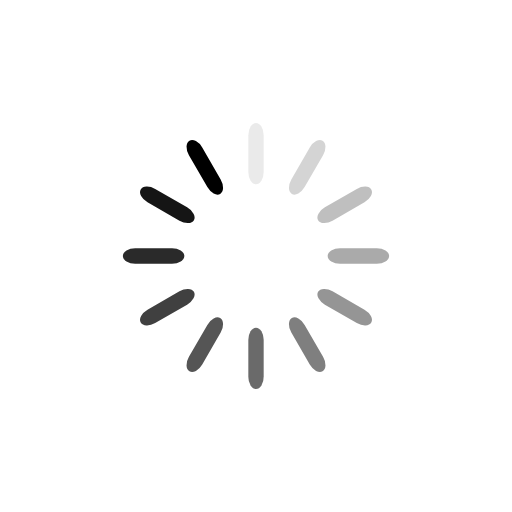
t = 0.00 s
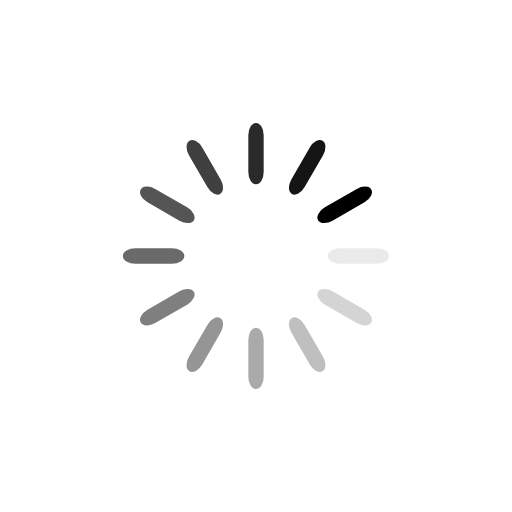
t = 0.25 s
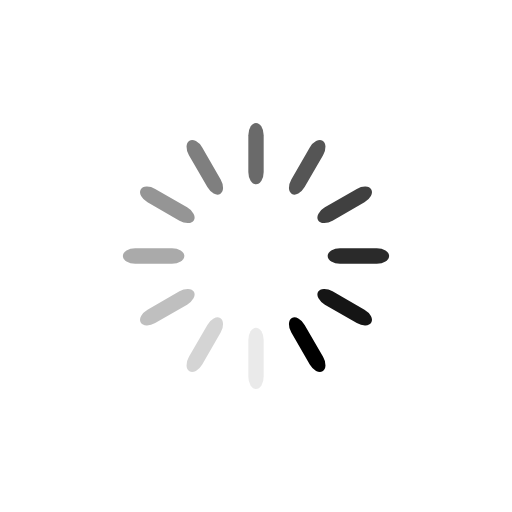
t = 0.50 s
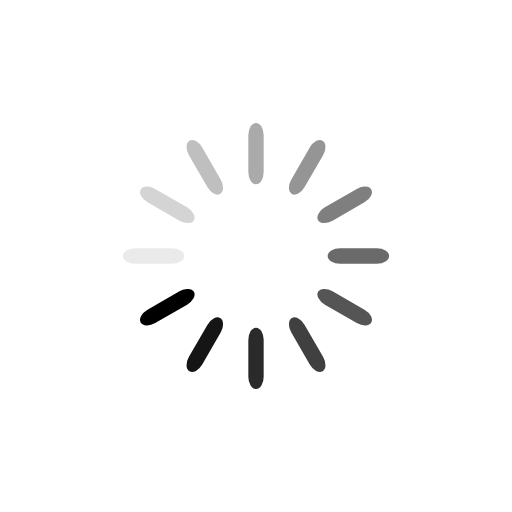
t = 0.75 s

The animated SVG that drew these frames (rendered in a browser with its animation timeline set to each time). Animation: 12 SMIL elements (animate=12); one cycle of 1.00 s, repeats indefinitely.

<svg class="lds-spinner" width="140px"  height="140px"  xmlns="http://www.w3.org/2000/svg" xmlns:xlink="http://www.w3.org/1999/xlink" viewBox="0 0 100 100" preserveAspectRatio="xMidYMid" style="background: none;"><g transform="rotate(0 50 50)">
  <rect x="48.5" y="24" rx="4.8500000000000005" ry="2.4" width="3" height="12" fill="#000000">
    <animate attributeName="opacity" values="1;0" times="0;1" dur="1s" begin="-0.9166666666666666s" repeatCount="indefinite"></animate>
  </rect>
</g><g transform="rotate(30 50 50)">
  <rect x="48.5" y="24" rx="4.8500000000000005" ry="2.4" width="3" height="12" fill="#000000">
    <animate attributeName="opacity" values="1;0" times="0;1" dur="1s" begin="-0.8333333333333334s" repeatCount="indefinite"></animate>
  </rect>
</g><g transform="rotate(60 50 50)">
  <rect x="48.5" y="24" rx="4.8500000000000005" ry="2.4" width="3" height="12" fill="#000000">
    <animate attributeName="opacity" values="1;0" times="0;1" dur="1s" begin="-0.75s" repeatCount="indefinite"></animate>
  </rect>
</g><g transform="rotate(90 50 50)">
  <rect x="48.5" y="24" rx="4.8500000000000005" ry="2.4" width="3" height="12" fill="#000000">
    <animate attributeName="opacity" values="1;0" times="0;1" dur="1s" begin="-0.6666666666666666s" repeatCount="indefinite"></animate>
  </rect>
</g><g transform="rotate(120 50 50)">
  <rect x="48.5" y="24" rx="4.8500000000000005" ry="2.4" width="3" height="12" fill="#000000">
    <animate attributeName="opacity" values="1;0" times="0;1" dur="1s" begin="-0.5833333333333334s" repeatCount="indefinite"></animate>
  </rect>
</g><g transform="rotate(150 50 50)">
  <rect x="48.5" y="24" rx="4.8500000000000005" ry="2.4" width="3" height="12" fill="#000000">
    <animate attributeName="opacity" values="1;0" times="0;1" dur="1s" begin="-0.5s" repeatCount="indefinite"></animate>
  </rect>
</g><g transform="rotate(180 50 50)">
  <rect x="48.5" y="24" rx="4.8500000000000005" ry="2.4" width="3" height="12" fill="#000000">
    <animate attributeName="opacity" values="1;0" times="0;1" dur="1s" begin="-0.4166666666666667s" repeatCount="indefinite"></animate>
  </rect>
</g><g transform="rotate(210 50 50)">
  <rect x="48.5" y="24" rx="4.8500000000000005" ry="2.4" width="3" height="12" fill="#000000">
    <animate attributeName="opacity" values="1;0" times="0;1" dur="1s" begin="-0.3333333333333333s" repeatCount="indefinite"></animate>
  </rect>
</g><g transform="rotate(240 50 50)">
  <rect x="48.5" y="24" rx="4.8500000000000005" ry="2.4" width="3" height="12" fill="#000000">
    <animate attributeName="opacity" values="1;0" times="0;1" dur="1s" begin="-0.25s" repeatCount="indefinite"></animate>
  </rect>
</g><g transform="rotate(270 50 50)">
  <rect x="48.5" y="24" rx="4.8500000000000005" ry="2.4" width="3" height="12" fill="#000000">
    <animate attributeName="opacity" values="1;0" times="0;1" dur="1s" begin="-0.16666666666666666s" repeatCount="indefinite"></animate>
  </rect>
</g><g transform="rotate(300 50 50)">
  <rect x="48.5" y="24" rx="4.8500000000000005" ry="2.4" width="3" height="12" fill="#000000">
    <animate attributeName="opacity" values="1;0" times="0;1" dur="1s" begin="-0.08333333333333333s" repeatCount="indefinite"></animate>
  </rect>
</g><g transform="rotate(330 50 50)">
  <rect x="48.5" y="24" rx="4.8500000000000005" ry="2.4" width="3" height="12" fill="#000000">
    <animate attributeName="opacity" values="1;0" times="0;1" dur="1s" begin="0s" repeatCount="indefinite"></animate>
  </rect>
</g></svg>
